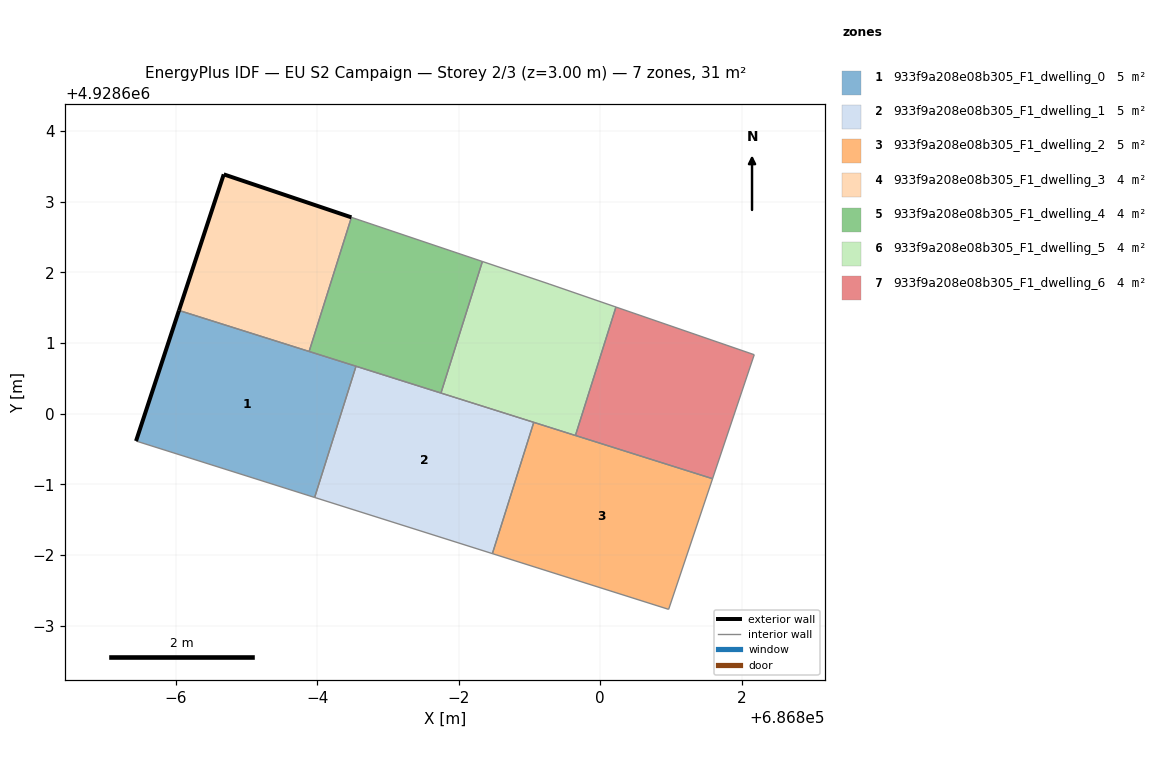
=== STOREY PLAN SPEC (per zone: floor XY polygon, exterior-wall plan segments, windows/doors) ===
zone 1: 933f9a208e08b305_F1_dwelling_0  (5.1 m²)
  floor: (686795.96, 4928598.82) (686796.55, 4928600.67) (686794.05, 4928601.46) (686793.44, 4928599.61)
  exterior wall: (686793.44, 4928599.61) – (686794.05, 4928601.46)  [1.9 m]
  interior walls: 4
zone 2: 933f9a208e08b305_F1_dwelling_1  (5.1 m²)
  floor: (686798.48, 4928598.02) (686799.06, 4928599.88) (686796.55, 4928600.67) (686795.96, 4928598.82)
  interior walls: 5
zone 3: 933f9a208e08b305_F1_dwelling_2  (5.1 m²)
  floor: (686800.97, 4928597.23) (686801.59, 4928599.08) (686799.06, 4928599.88) (686798.48, 4928598.02)
  interior walls: 5
zone 4: 933f9a208e08b305_F1_dwelling_3  (3.8 m²)
  floor: (686795.89, 4928600.88) (686796.48, 4928602.78) (686794.68, 4928603.38) (686794.05, 4928601.46)
  exterior wall: (686794.05, 4928601.46) – (686794.68, 4928603.38)  [2.0 m]
  exterior wall: (686794.68, 4928603.38) – (686796.48, 4928602.78)  [1.9 m]
  interior walls: 2
zone 5: 933f9a208e08b305_F1_dwelling_4  (3.8 m²)
  floor: (686797.75, 4928600.29) (686798.33, 4928602.15) (686796.48, 4928602.78) (686795.89, 4928600.88)
  interior walls: 5
zone 6: 933f9a208e08b305_F1_dwelling_5  (3.8 m²)
  floor: (686799.65, 4928599.69) (686800.22, 4928601.51) (686799.28, 4928601.83) (686798.33, 4928602.15) (686797.75, 4928600.29)
  interior walls: 6
zone 7: 933f9a208e08b305_F1_dwelling_6  (3.8 m²)
  floor: (686801.59, 4928599.08) (686802.18, 4928600.83) (686800.22, 4928601.51) (686799.65, 4928599.69)
  interior walls: 4

=== DERIVED (storey summary) ===
Building: EU S2 Campaign
Storey: 2 of 3  (floor level z = 3.00 m)
Storey gross floor area: 30.8 m²
Zones on this storey: 7
  - 933f9a208e08b305_F1_dwelling_0: floor 5.1 m²; exterior wall 1.9 m (5.8 m²); WWR 0.0%
  - 933f9a208e08b305_F1_dwelling_1: floor 5.1 m²
  - 933f9a208e08b305_F1_dwelling_2: floor 5.1 m²
  - 933f9a208e08b305_F1_dwelling_3: floor 3.8 m²; exterior wall 3.9 m (11.8 m²); WWR 0.0%
  - 933f9a208e08b305_F1_dwelling_4: floor 3.8 m²
  - 933f9a208e08b305_F1_dwelling_5: floor 3.8 m²
  - 933f9a208e08b305_F1_dwelling_6: floor 3.8 m²
Zone adjacency (shared interzone walls):
  - 933f9a208e08b305_F1_dwelling_0 ↔ 933f9a208e08b305_F1_dwelling_1
  - 933f9a208e08b305_F1_dwelling_0 ↔ 933f9a208e08b305_F1_dwelling_3
  - 933f9a208e08b305_F1_dwelling_0 ↔ 933f9a208e08b305_F1_dwelling_4
  - 933f9a208e08b305_F1_dwelling_1 ↔ 933f9a208e08b305_F1_dwelling_2
  - 933f9a208e08b305_F1_dwelling_1 ↔ 933f9a208e08b305_F1_dwelling_4
  - 933f9a208e08b305_F1_dwelling_1 ↔ 933f9a208e08b305_F1_dwelling_5
  - 933f9a208e08b305_F1_dwelling_2 ↔ 933f9a208e08b305_F1_dwelling_5
  - 933f9a208e08b305_F1_dwelling_2 ↔ 933f9a208e08b305_F1_dwelling_6
  - 933f9a208e08b305_F1_dwelling_3 ↔ 933f9a208e08b305_F1_dwelling_4
  - 933f9a208e08b305_F1_dwelling_4 ↔ 933f9a208e08b305_F1_dwelling_5
  - 933f9a208e08b305_F1_dwelling_5 ↔ 933f9a208e08b305_F1_dwelling_6